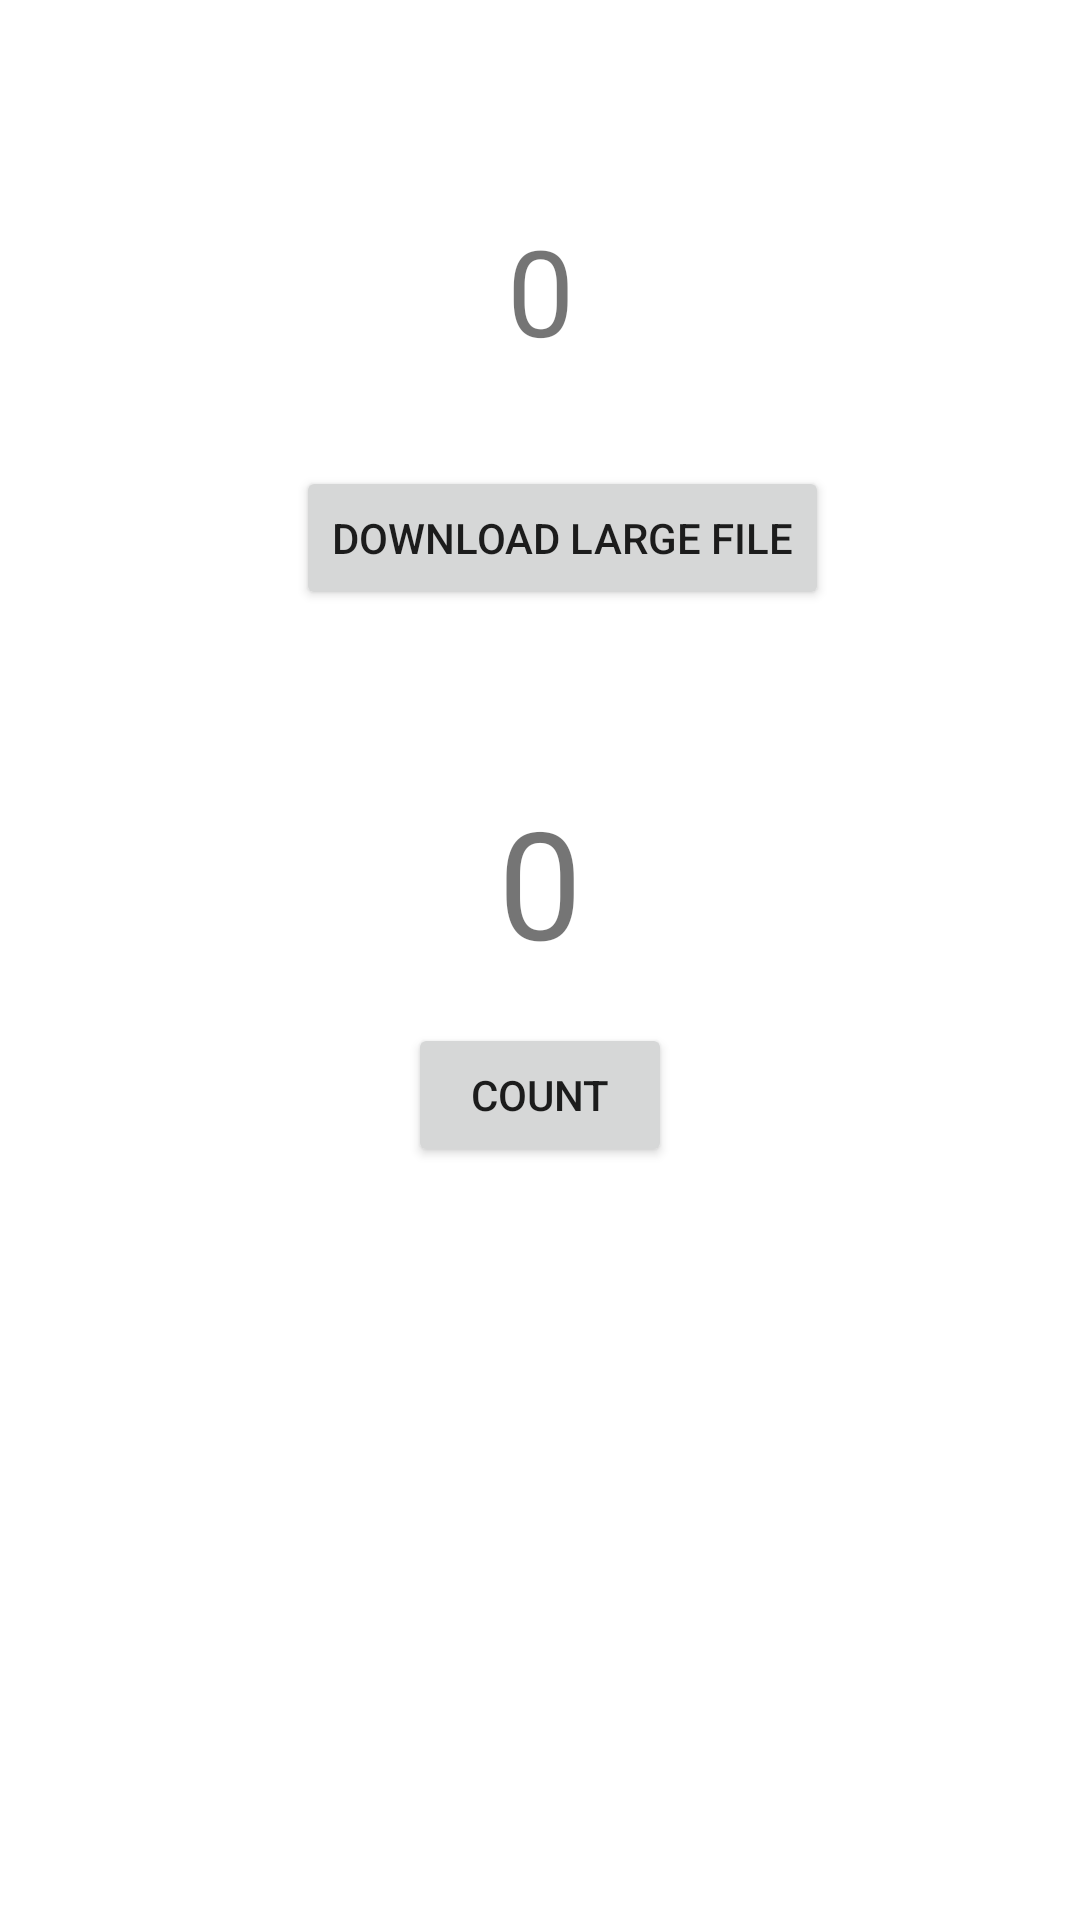

Write the Android layout XML for this screen, with the resource values it uses.
<!-- AndroidManifest.xml: application theme Theme.KtxCoroutines -->
<!-- res/layout/fragment_first_corotine.xml -->
<?xml version="1.0" encoding="utf-8"?>
<androidx.constraintlayout.widget.ConstraintLayout xmlns:android="http://schemas.android.com/apk/res/android"
    xmlns:app="http://schemas.android.com/apk/res-auto"
    xmlns:tools="http://schemas.android.com/tools"
    android:id="@+id/frameLayout"
    android:layout_width="match_parent"
    android:layout_height="match_parent"
    tools:context=".fragments.FirstCorotineFragment">


    <Button
        android:id="@+id/downloadTask"
        android:layout_width="wrap_content"
        android:layout_height="wrap_content"
        android:layout_marginTop="32dp"
        android:text="Download Large File"
        app:layout_constraintEnd_toEndOf="parent"
        app:layout_constraintHorizontal_bias="0.541"
        app:layout_constraintStart_toStartOf="parent"
        app:layout_constraintTop_toBottomOf="@+id/txtDsiplayLoop" />

    <TextView
        android:id="@+id/txtCount"
        android:layout_width="wrap_content"
        android:layout_height="wrap_content"
        android:layout_marginTop="57dp"
        android:text="0"
        android:textSize="50dp"
        app:layout_constraintEnd_toEndOf="parent"
        app:layout_constraintStart_toStartOf="parent"
        app:layout_constraintTop_toBottomOf="@+id/downloadTask" />

    <Button
        android:id="@+id/btnCount"
        android:layout_width="wrap_content"
        android:layout_height="wrap_content"
        android:layout_marginTop="14dp"
        android:text="Count"
        app:layout_constraintEnd_toEndOf="parent"
        app:layout_constraintStart_toStartOf="parent"
        app:layout_constraintTop_toBottomOf="@+id/txtCount" />

    <TextView
        android:id="@+id/txtDsiplayLoop"
        android:layout_width="wrap_content"
        android:layout_height="wrap_content"
        android:layout_marginTop="70dp"
        android:text="0"
        android:textSize="40dp"
        app:layout_constraintEnd_toEndOf="parent"
        app:layout_constraintStart_toStartOf="parent"
        app:layout_constraintTop_toTopOf="parent" />
</androidx.constraintlayout.widget.ConstraintLayout>
<!-- resources referenced by this layout -->
<resources>
  <style name="Theme.KtxCoroutines" parent="Theme.MaterialComponents.DayNight.DarkActionBar">
          
          <item name="colorPrimary">@color/purple_500</item>
          <item name="colorPrimaryVariant">@color/purple_700</item>
          <item name="colorOnPrimary">@color/white</item>
          
          <item name="colorSecondary">@color/teal_200</item>
          <item name="colorSecondaryVariant">@color/teal_700</item>
          <item name="colorOnSecondary">@color/black</item>
          
          <item name="android:statusBarColor" tools:targetApi="l">?attr/colorPrimaryVariant</item>
          
      </style>
  <!-- not gathered from this repository: default colours our renderer supplied (Android Studio template values) -->
  <color name="purple_500">#FF6200EE</color>
  <color name="purple_700">#FF3700B3</color>
  <color name="teal_200">#FF03DAC5</color>
  <color name="teal_700">#FF018786</color>
  <color name="black">#FF000000</color>
  <color name="white">#FFFFFFFF</color>
</resources>
